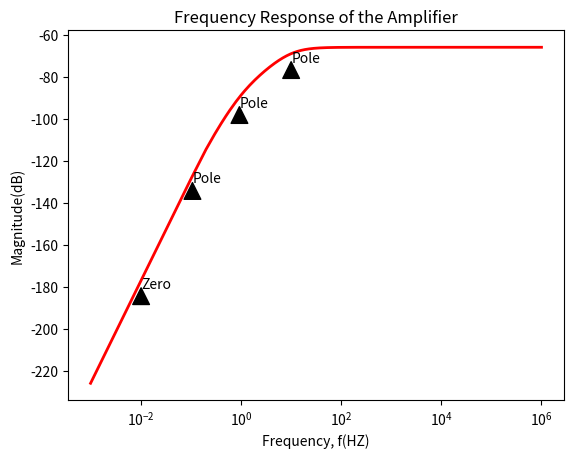

The script that saved this image:
import numpy as np
import matplotlib.pyplot as plt

def gain(freq):
    return 20*np.log10(k*(freq/(freq+w_g))*((freq+w_s_z)/(freq+w_s_p))*(freq/(freq+w_d)))
f=np.linspace(start=0.001, stop=1000000, num=10000000)
pi=np.pi
s=2*pi*1j*f
w_g=2*pi*0.936
w_d=2*pi*0.108
w_s_z=0.0102*2*pi
w_s_p=10.071*2*pi
k=0.000499
H=-k*(s/(s+w_g))*((s+w_s_z)/(s+w_s_p))*(s/(s+w_d))
H=20*np.log10(np.abs(H))
plt.semilogx(f, H, linewidth=2, color="red")
plt.title("Frequency Response of the Amplifier")
plt.xlabel("Frequency, f(HZ)")
plt.ylabel("Magnitude(dB)")
plt.annotate(xy=(w_s_p/(2*pi),gain(w_s_p) ), text="Pole", xytext=(w_s_p/(2*pi),gain(w_s_p) ), arrowprops=dict(color='k',width=0.5))
plt.annotate(xy=(w_s_z/(2*pi),gain(w_s_z) ), text="Zero", xytext=(w_s_z/(2*pi),gain(w_s_z) ), arrowprops=dict(color='k',width=0.5))
plt.annotate(xy=(w_d/(2*pi), gain(w_d)), text="Pole", xytext=(w_d/(2*pi), gain(w_d)), arrowprops=dict(color='k',width=0.5))
plt.annotate(xy=(w_g/(2*pi), gain(w_g)), text="Pole", xytext=(w_g/(2*pi), gain(w_g)), arrowprops=dict(color='k',width=0.5))
plt.show()